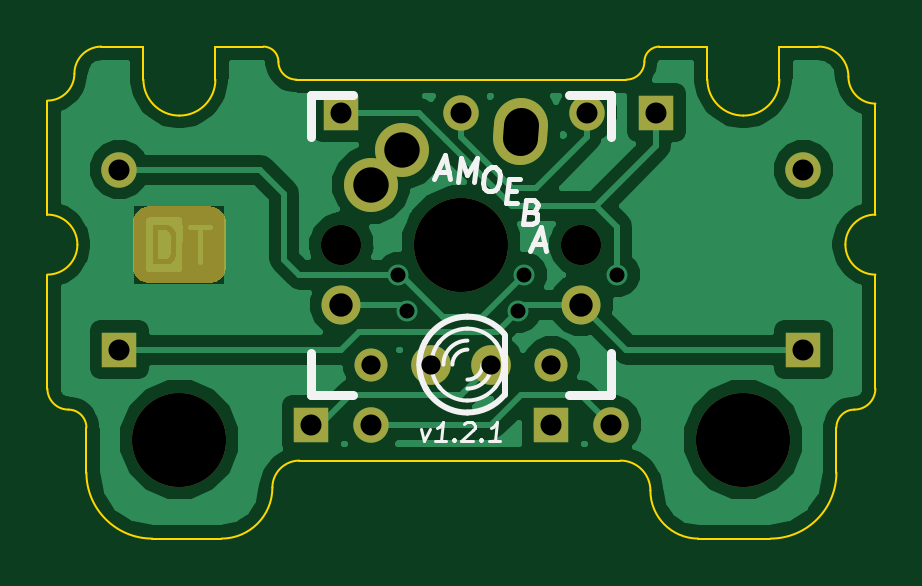
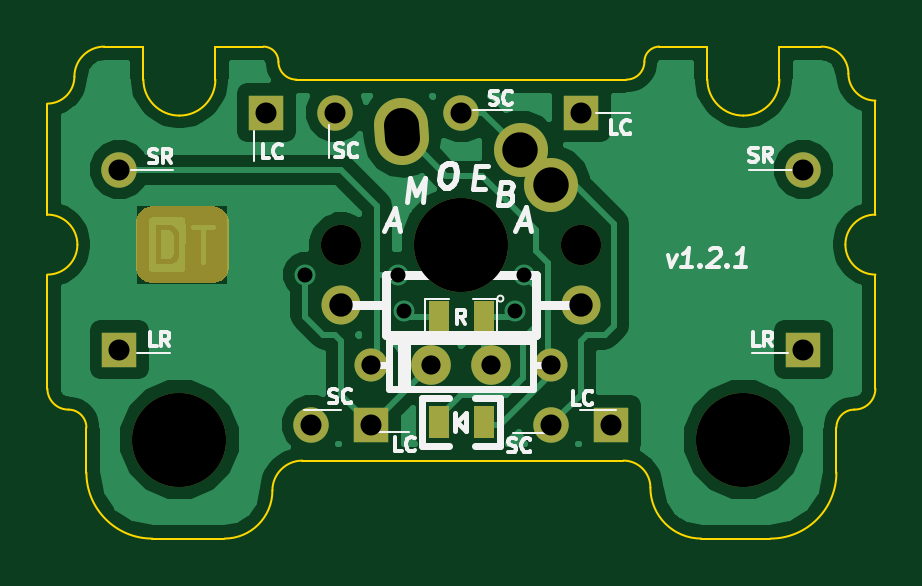
Circuit board: 9 layer files. Board 35.1 x 20.8 mm.
- bottom_copper: amoeba-stabilizer-2-B_Cu.gbl (33314 bytes)
- bottom_mask: amoeba-stabilizer-2-B_Mask.gbs (7425 bytes)
- bottom_silk: amoeba-stabilizer-2-B_SilkS.gbo (9977 bytes)
- outline: amoeba-stabilizer-2-Edge_Cuts.gbr (2611 bytes)
- top_copper: amoeba-stabilizer-2-F_Cu.gtl (34734 bytes)
- top_mask: amoeba-stabilizer-2-F_Mask.gts (6995 bytes)
- top_silk: amoeba-stabilizer-2-F_SilkS.gto (3578 bytes)
- drill: amoeba-stabilizer-2-NPTH.drl (125 bytes)
- drill: amoeba-stabilizer-2.drl (483 bytes)

=== bottom_copper: amoeba-stabilizer-2-B_Cu.gbl (33314 bytes, source omitted) ===
=== bottom_mask: amoeba-stabilizer-2-B_Mask.gbs (7425 bytes, source omitted) ===
=== bottom_silk: amoeba-stabilizer-2-B_SilkS.gbo (9977 bytes, source omitted) ===
=== outline: amoeba-stabilizer-2-Edge_Cuts.gbr ===
G04 (created by PCBNEW (2013-may-18)-stable) date Thu 17 Sep 2015 08:38:54 AM EDT*
%MOIN*%
G04 Gerber Fmt 3.4, Leading zero omitted, Abs format*
%FSLAX34Y34*%
G01*
G70*
G90*
G04 APERTURE LIST*
%ADD10C,0.00590551*%
%ADD11C,0.00393701*%
%ADD12C,0.059*%
G04 APERTURE END LIST*
G54D10*
G54D11*
X103300Y-40200D02*
X103950Y-40200D01*
X92700Y-40200D02*
X92000Y-40200D01*
X91100Y-45900D02*
X91100Y-44000D01*
X91750Y-46550D02*
X91750Y-47300D01*
X91100Y-45900D02*
G75*
G03X91450Y-46250I350J0D01*
G74*
G01*
X91750Y-46550D02*
G75*
G03X91450Y-46250I-300J0D01*
G74*
G01*
X104900Y-45900D02*
X104900Y-44000D01*
X104250Y-46550D02*
X104250Y-47300D01*
X104550Y-46250D02*
G75*
G03X104900Y-45900I0J350D01*
G74*
G01*
X104550Y-46250D02*
G75*
G03X104250Y-46550I0J-300D01*
G74*
G01*
X100750Y-40750D02*
X95250Y-40750D01*
X102100Y-40200D02*
X101300Y-40200D01*
X101300Y-40200D02*
G75*
G03X101050Y-40450I0J-250D01*
G74*
G01*
X100750Y-40750D02*
G75*
G03X101050Y-40450I0J300D01*
G74*
G01*
X94700Y-40200D02*
X93900Y-40200D01*
X94950Y-40450D02*
G75*
G03X95250Y-40750I300J0D01*
G74*
G01*
X94950Y-40450D02*
G75*
G03X94700Y-40200I-250J0D01*
G74*
G01*
X95300Y-47100D02*
X100650Y-47100D01*
X101950Y-48400D02*
X103150Y-48400D01*
X101150Y-47600D02*
G75*
G03X101950Y-48400I800J0D01*
G74*
G01*
X101150Y-47600D02*
G75*
G03X100650Y-47100I-500J0D01*
G74*
G01*
X92850Y-48400D02*
X94000Y-48400D01*
X94000Y-48400D02*
G75*
G03X94850Y-47550I0J850D01*
G74*
G01*
X95300Y-47100D02*
G75*
G03X94850Y-47550I0J-450D01*
G74*
G01*
X103150Y-48400D02*
G75*
G03X104250Y-47300I0J1100D01*
G74*
G01*
X91750Y-47300D02*
G75*
G03X92850Y-48400I1100J0D01*
G74*
G01*
X104900Y-41150D02*
X104900Y-43000D01*
X103300Y-40750D02*
X103300Y-40200D01*
X102100Y-40750D02*
X102100Y-40200D01*
X102100Y-40750D02*
G75*
G03X102700Y-41350I600J0D01*
G74*
G01*
X102700Y-41350D02*
G75*
G03X103300Y-40750I0J600D01*
G74*
G01*
X104900Y-41150D02*
G75*
G02X104450Y-40700I0J450D01*
G74*
G01*
X103950Y-40200D02*
G75*
G02X104450Y-40700I0J-500D01*
G74*
G01*
X93900Y-40200D02*
X93900Y-40750D01*
X92700Y-40200D02*
X92700Y-40750D01*
X91100Y-41100D02*
X91100Y-43000D01*
X93300Y-41350D02*
G75*
G03X93900Y-40750I0J600D01*
G74*
G01*
X92700Y-40750D02*
G75*
G03X93300Y-41350I600J0D01*
G74*
G01*
G54D12*
X98984Y-41728D02*
X99000Y-41500D01*
G54D11*
X91100Y-44000D02*
G75*
G03X91600Y-43500I0J500D01*
G74*
G01*
X91600Y-43500D02*
G75*
G03X91100Y-43000I-500J0D01*
G74*
G01*
X104400Y-43500D02*
G75*
G03X104900Y-44000I500J0D01*
G74*
G01*
X104900Y-43000D02*
G75*
G03X104400Y-43500I0J-500D01*
G74*
G01*
X91100Y-41100D02*
G75*
G03X91550Y-40650I0J450D01*
G74*
G01*
X92000Y-40200D02*
G75*
G03X91550Y-40650I0J-450D01*
G74*
G01*
M02*

=== top_copper: amoeba-stabilizer-2-F_Cu.gtl (34734 bytes, source omitted) ===
=== top_mask: amoeba-stabilizer-2-F_Mask.gts (6995 bytes, source omitted) ===
=== top_silk: amoeba-stabilizer-2-F_SilkS.gto ===
G04 (created by PCBNEW (2013-may-18)-stable) date Thu 17 Sep 2015 08:38:54 AM EDT*
%MOIN*%
G04 Gerber Fmt 3.4, Leading zero omitted, Abs format*
%FSLAX34Y34*%
G01*
G70*
G90*
G04 APERTURE LIST*
%ADD10C,0.00590551*%
%ADD11C,0.00472441*%
%ADD12C,0.00787402*%
%ADD13C,0.01*%
%ADD14C,0.006*%
%ADD15C,0.015*%
G04 APERTURE END LIST*
G54D10*
G54D11*
X97335Y-46567D02*
X97384Y-46777D01*
X97485Y-46567D01*
X97744Y-46777D02*
X97564Y-46777D01*
X97654Y-46777D02*
X97693Y-46462D01*
X97657Y-46507D01*
X97624Y-46537D01*
X97592Y-46552D01*
X97882Y-46747D02*
X97895Y-46762D01*
X97879Y-46777D01*
X97865Y-46762D01*
X97882Y-46747D01*
X97879Y-46777D01*
X98049Y-46492D02*
X98066Y-46477D01*
X98098Y-46462D01*
X98173Y-46462D01*
X98201Y-46477D01*
X98214Y-46492D01*
X98225Y-46522D01*
X98222Y-46552D01*
X98201Y-46597D01*
X97999Y-46777D01*
X98194Y-46777D01*
X98332Y-46747D02*
X98345Y-46762D01*
X98329Y-46777D01*
X98315Y-46762D01*
X98332Y-46747D01*
X98329Y-46777D01*
X98643Y-46777D02*
X98464Y-46777D01*
X98553Y-46777D02*
X98593Y-46462D01*
X98557Y-46507D01*
X98523Y-46537D01*
X98492Y-46552D01*
G54D12*
X99183Y-42953D02*
X99237Y-42971D01*
X99254Y-42990D01*
X99268Y-43028D01*
X99261Y-43084D01*
X99237Y-43121D01*
X99216Y-43140D01*
X99176Y-43159D01*
X99026Y-43159D01*
X99076Y-42765D01*
X99207Y-42765D01*
X99242Y-42784D01*
X99258Y-42803D01*
X99273Y-42840D01*
X99268Y-42878D01*
X99244Y-42915D01*
X99223Y-42934D01*
X99183Y-42953D01*
X99052Y-42953D01*
X98491Y-42215D02*
X98566Y-42215D01*
X98601Y-42234D01*
X98634Y-42271D01*
X98644Y-42346D01*
X98627Y-42478D01*
X98599Y-42553D01*
X98557Y-42590D01*
X98517Y-42609D01*
X98442Y-42609D01*
X98407Y-42590D01*
X98374Y-42553D01*
X98365Y-42478D01*
X98381Y-42346D01*
X98409Y-42271D01*
X98451Y-42234D01*
X98491Y-42215D01*
X99200Y-43496D02*
X99387Y-43496D01*
X99148Y-43609D02*
X99329Y-43215D01*
X99411Y-43609D01*
X98771Y-42603D02*
X98902Y-42603D01*
X98933Y-42809D02*
X98745Y-42809D01*
X98794Y-42415D01*
X98982Y-42415D01*
X97948Y-42459D02*
X97998Y-42065D01*
X98094Y-42346D01*
X98260Y-42065D01*
X98211Y-42459D01*
X97600Y-42296D02*
X97787Y-42296D01*
X97548Y-42409D02*
X97729Y-42015D01*
X97811Y-42409D01*
G54D13*
X98720Y-46000D02*
X98720Y-45000D01*
G54D14*
X97639Y-45115D02*
G75*
G03X97500Y-45500I460J-384D01*
G74*
G01*
X97500Y-45500D02*
G75*
G03X97651Y-45897I599J0D01*
G74*
G01*
X98699Y-45500D02*
G75*
G03X98555Y-45110I-599J0D01*
G74*
G01*
X98560Y-45884D02*
G75*
G03X98700Y-45500I-460J384D01*
G74*
G01*
X98587Y-45150D02*
G75*
G03X98100Y-44900I-487J-349D01*
G74*
G01*
X98100Y-44900D02*
G75*
G03X97620Y-45139I0J-600D01*
G74*
G01*
X98100Y-46099D02*
G75*
G03X98572Y-45868I0J599D01*
G74*
G01*
X97626Y-45868D02*
G75*
G03X98100Y-46100I473J368D01*
G74*
G01*
X98100Y-45250D02*
G75*
G03X97850Y-45500I0J-250D01*
G74*
G01*
X98100Y-45100D02*
G75*
G03X97700Y-45500I0J-400D01*
G74*
G01*
X98100Y-45750D02*
G75*
G03X98350Y-45500I0J250D01*
G74*
G01*
X98100Y-45900D02*
G75*
G03X98500Y-45500I0J400D01*
G74*
G01*
G54D13*
X98713Y-44986D02*
G75*
G03X98100Y-44700I-613J-513D01*
G74*
G01*
X98100Y-44701D02*
G75*
G03X97395Y-45123I0J-799D01*
G74*
G01*
X98101Y-46298D02*
G75*
G03X98710Y-46015I-1J798D01*
G74*
G01*
X97405Y-45897D02*
G75*
G03X98100Y-46300I694J397D01*
G74*
G01*
X97395Y-45120D02*
G75*
G03X97300Y-45500I704J-379D01*
G74*
G01*
X97300Y-45500D02*
G75*
G03X97418Y-45918I799J0D01*
G74*
G01*
G54D15*
X95500Y-41000D02*
X96200Y-41000D01*
X99800Y-41000D02*
X100500Y-41000D01*
X100500Y-41000D02*
X100500Y-41700D01*
X100500Y-45300D02*
X100500Y-46000D01*
X100500Y-46000D02*
X99800Y-46000D01*
X96200Y-46000D02*
X95500Y-46000D01*
X95500Y-46000D02*
X95500Y-45300D01*
X95500Y-41700D02*
X95500Y-41000D01*
G54D13*
M02*

=== drill: amoeba-stabilizer-2-NPTH.drl ===
M48
INCH,TZ
T1C0.067
T2C0.157
%
G90
G05
T1
X96000Y-43500
X100000Y-43500
T2
X93300Y-46750
X98000Y-43500
X102700Y-46750
T0
M30

=== drill: amoeba-stabilizer-2.drl ===
M48
INCH,TZ
T1C0.025
T2C0.032
T3C0.035
T4C0.039
T5C0.059
%
G90
G05
T1
X96950Y-44000
X97100Y-44600
X98950Y-44600
X99050Y-44000
X100600Y-44000
T2
X96500Y-45500
X97500Y-45500
X98500Y-45500
X99500Y-45500
T3
X92300Y-42250
X92300Y-45250
X95500Y-46500
X96000Y-41300
X96500Y-46500
X98000Y-41300
X99500Y-46500
X100100Y-41300
X100500Y-46500
X101250Y-41300
X103700Y-42250
X103700Y-45250
T4
X96000Y-44500
X100000Y-44500
T5
X96500Y-42500
X97016Y-41925
T5
X99000Y-41500G85X98984Y-41728
G05
T0
M30
